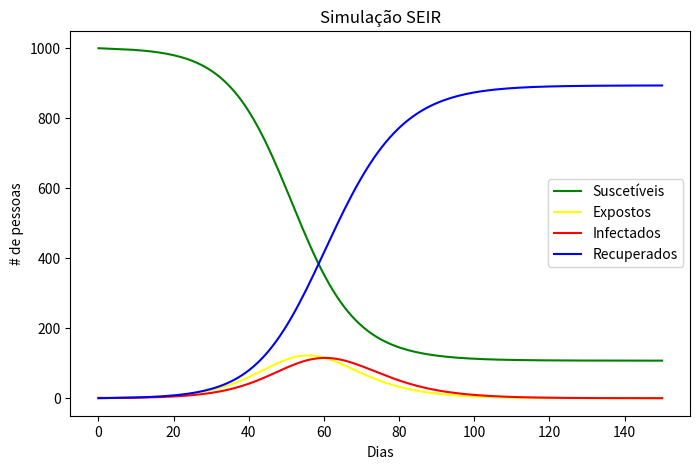

Recreate this plot in Python.
import numpy as np
from scipy.integrate import solve_ivp
import matplotlib.pyplot as plt

def seir(t, y, N, beta, epsilon, gamma):
    S, E, I, R = y
    dSdt = -beta * S * I / N
    dEdt = (beta * S * I / N) - (epsilon * E)
    dIdt = (epsilon * E) - (gamma * I)
    dRdt = gamma * I
    return [dSdt, dEdt, dIdt, dRdt]

N = 1000 # população total
beta = 0.5 # taxa de infecção
epsilon = 0.2 # taxa de progressão exposto -> infectado
gamma = 0.2 # taxa de reucperação
y0 = [N - 1, 0, 1, 0] # S0, E0, I0, R0

t_span = (0,150)
t_eval = np.linspace(0,150,150)

solution = solve_ivp(seir, t_span, y0, args=(N, beta, epsilon, gamma), t_eval=t_eval)


plt.figure(figsize = (8,5))

plt.plot(solution.t, solution.y[0], label='Suscetíveis', color='green')
plt.plot(solution.t, solution.y[1], label='Expostos', color='yellow')
plt.plot(solution.t, solution.y[2], label='Infectados', color= 'red')
plt.plot(solution.t, solution.y[3], label='Recuperados', color='blue')

plt.title('Simulação SEIR')
plt.xlabel('Dias')
plt.ylabel('# de pessoas')

plt.legend()
plt.show()
